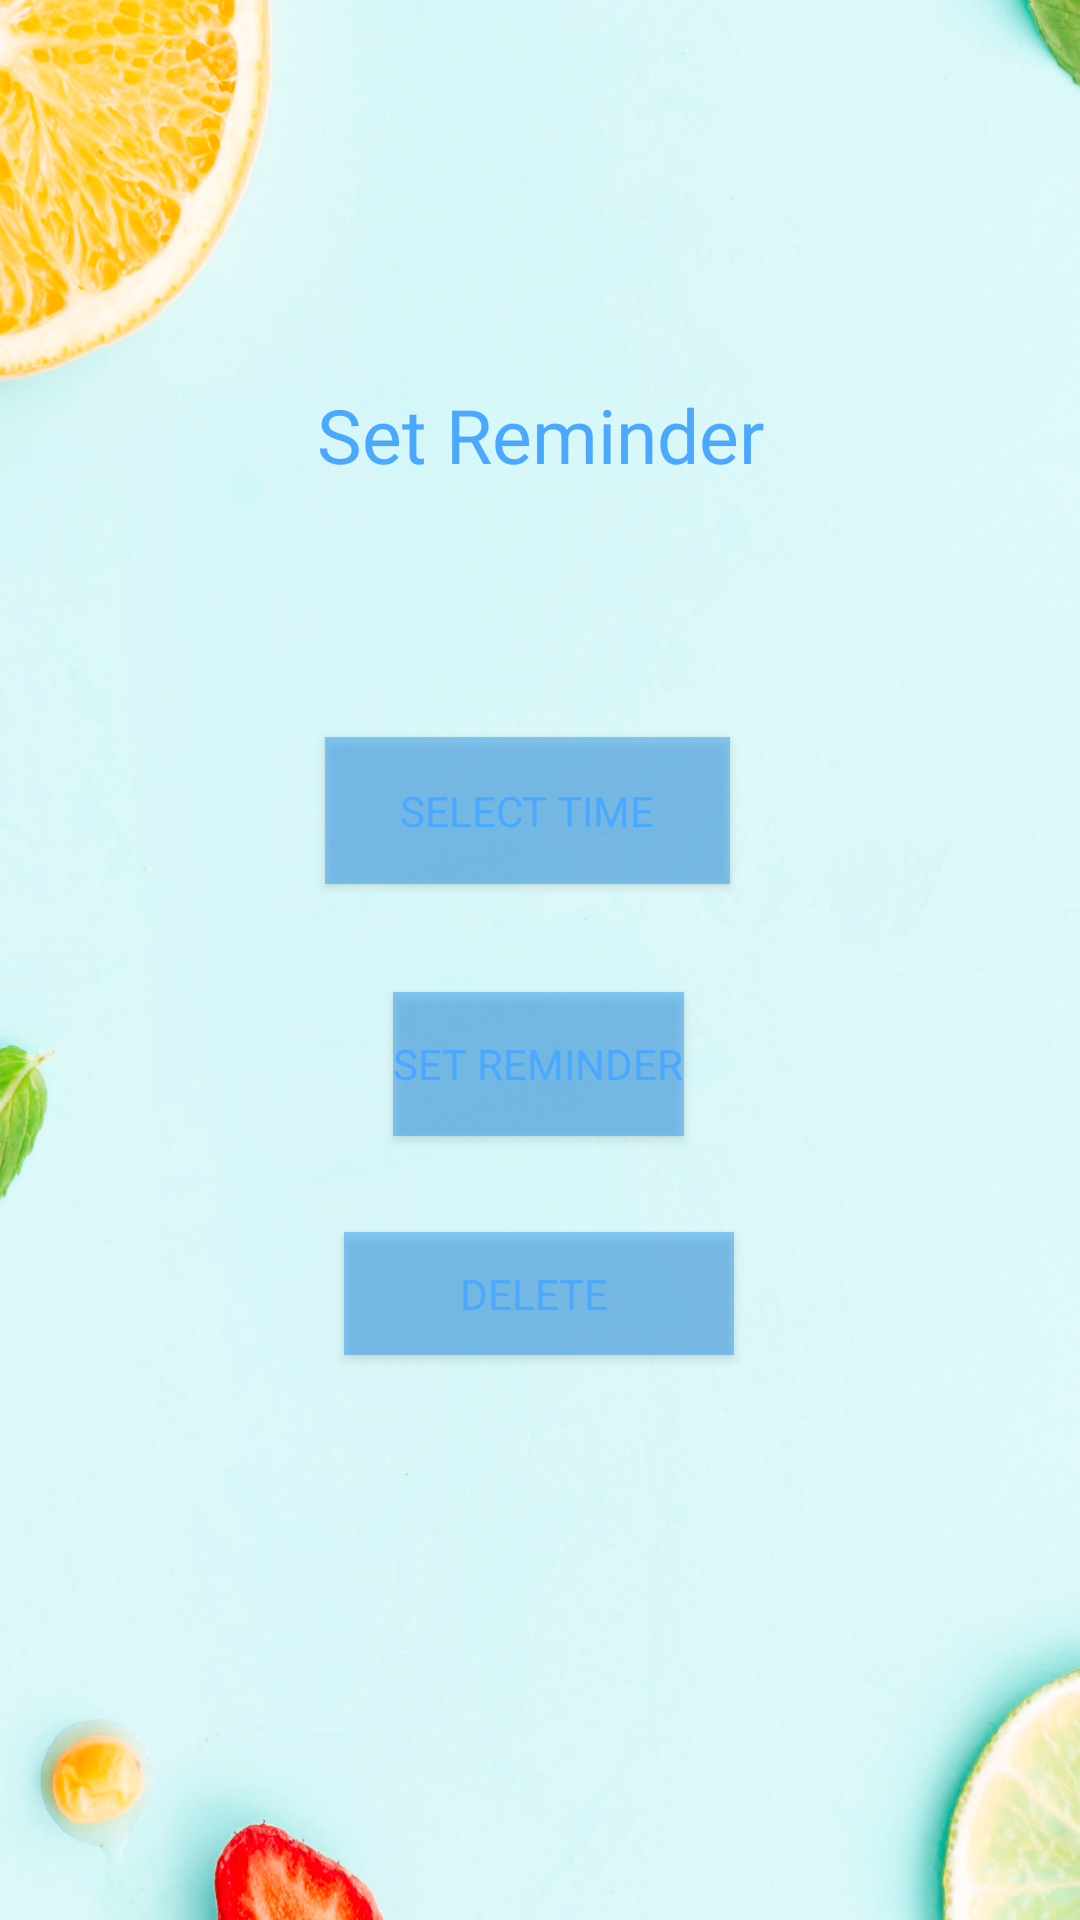

Produce the Android XML layout that renders to this screen, including the resource entries it uses.
<!-- AndroidManifest.xml: application theme AppTheme -->
<!-- res/layout/activity_set_reminder.xml -->
<?xml version="1.0" encoding="utf-8"?>
<androidx.constraintlayout.widget.ConstraintLayout
        xmlns:android="http://schemas.android.com/apk/res/android"
        xmlns:tools="http://schemas.android.com/tools"
        xmlns:app="http://schemas.android.com/apk/res-auto"
        android:layout_width="match_parent"
        android:layout_height="match_parent"
        tools:context=".SetReminder" android:id="@+id/layout" android:background="@drawable/back"
>

    <Button
            android:id="@+id/button3"
            android:layout_width="135dp"
            android:layout_height="49dp"
            android:layout_marginTop="84dp"
            android:fontFamily="@font/amaranth_bold"
            android:text="Select Time"
            app:layout_constraintEnd_toEndOf="parent"
            app:layout_constraintHorizontal_bias="0.481"
            app:layout_constraintStart_toStartOf="parent"
            app:layout_constraintTop_toBottomOf="@+id/textView19" android:background="#AB2196F3"
            app:backgroundTint="#AB2196F3"/>

    <TextView
        android:id="@+id/textView19"
        android:layout_width="wrap_content"
        android:layout_height="wrap_content"
        android:layout_marginTop="128dp"
        android:fontFamily="@font/amaranth_bold"
        android:text="Set Reminder"
        android:textSize="25sp"
        app:layout_constraintEnd_toEndOf="parent"
        app:layout_constraintStart_toStartOf="parent"
        app:layout_constraintTop_toTopOf="parent" />

    <Button
            android:id="@+id/button4"
            android:layout_width="wrap_content"
            android:layout_height="wrap_content"
            android:layout_marginTop="36dp"
            android:fontFamily="@font/amaranth_bold"
            android:text="Set Reminder"
            app:layout_constraintEnd_toEndOf="parent"
            app:layout_constraintHorizontal_bias="0.498"
            app:layout_constraintStart_toStartOf="parent"
            app:layout_constraintTop_toBottomOf="@+id/button3" android:background="#AB2196F3"
            app:backgroundTint="#AB2196F3"/>

    <Button
            android:id="@+id/button5"
            android:layout_width="130dp"
            android:layout_height="41dp"
            android:layout_marginTop="32dp"
            android:fontFamily="@font/amaranth_bold"
            android:text="Delete "
            app:layout_constraintEnd_toEndOf="parent"
            app:layout_constraintHorizontal_bias="0.498"
            app:layout_constraintStart_toStartOf="parent"
            app:layout_constraintTop_toBottomOf="@+id/button4" android:background="#AB2196F3"
            app:backgroundTint="#AB2196F3"/>
</androidx.constraintlayout.widget.ConstraintLayout>
<!-- resources referenced by this layout -->
<resources>
  <!-- drawable back: png bitmap (drawable-v24, 1035314 bytes) -->
  <style name="AppTheme" parent="Theme.MaterialComponents.DayNight.NoActionBar">
          <item name="materialTimePickerTheme">@style/AppTheme.MaterialTimePickerTheme</item>
          <item name="android:textColor">@color/colorPrimary</item>
          <item name="android:textColorPrimary">@color/Headings</item>
          <item name="android:textColorSecondary">@color/colorPrimaryDark</item>
      </style>
  <style name="AppTheme.MaterialTimePickerTheme" parent="ThemeOverlay.MaterialComponents.TimePicker">
  
      </style>
  <color name="colorPrimary">#4BA8FF</color>
  <color name="Headings">#4BA8FF</color>
  <color name="colorPrimaryDark">#4BA8FF</color>
</resources>
